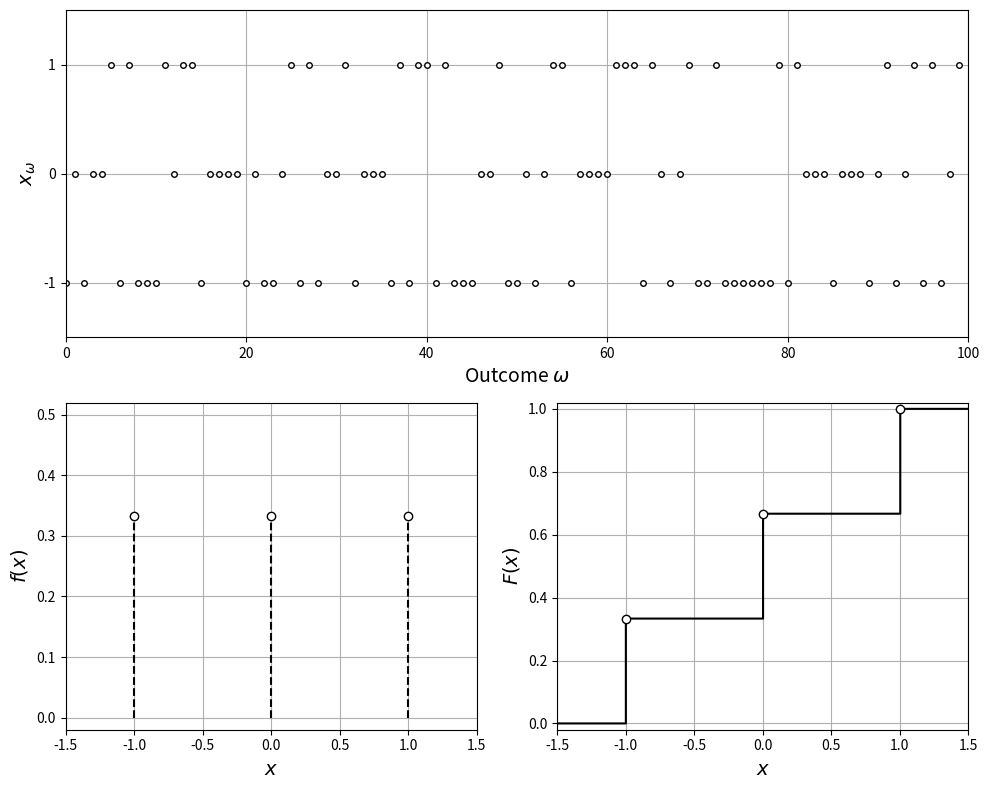

Write Python code to recreate this figure.
# %% [markdown]
# Pdf and cdf of a discrete uniform RV $X\sim\mathcal{U}(a,b)$ with $a=-1,b=1$
# (Victor Z and David Cole, UW-Madison, 2024).
# Python names: `a`, `b`, `n` $=b-a+1$, domain `D`, pdf `f`, cdf `F`, realizations `x_omega`.

# %%
import numpy as np
import matplotlib.pyplot as plt

a, b = -1, 1
D = np.arange(a, b + 1)         # domain {a, ..., b}
n = b - a + 1
f = np.ones(n) / n              # f(x) = 1/n

np.random.seed(0)
S = 100
x_omega = np.random.randint(a, b + 1, S)   # realizations

x = np.linspace(-2, 2, 1000)
F = np.array([np.sum(f[D <= x_k]) for x_k in x])   # F(x) = (x - a + 1)/n on D

plt.figure(figsize=(10, 8))
plt.subplot(2, 2, (1, 2))
plt.plot(x_omega, 'ko', markerfacecolor='w', markersize=4)
plt.xlabel(r'Outcome $\omega$', fontsize=14)
plt.ylabel(r'$x_\omega$', fontsize=14)
plt.grid(True)
plt.yticks([-1, 0, 1])
plt.axis([0, S, -1.5, 1.5])

plt.subplot(2, 2, 3)
plt.vlines(D, 0, f, colors='k', linestyles='--')
plt.scatter(D, f, marker='o', facecolors='w', edgecolors='black', zorder=3)
plt.grid(True)
plt.xlabel('$x$', fontsize=14)
plt.ylabel('$f(x)$', fontsize=14)
plt.axis([-1.5, 1.5, -0.02, 0.52])

plt.subplot(2, 2, 4)
plt.step(x, F, where='post', color='black')
plt.scatter(D, np.cumsum(f), marker='o', facecolors='w', edgecolors='black', zorder=3)
plt.grid(True)
plt.xlabel('$x$', fontsize=14)
plt.ylabel('$F(x)$', fontsize=14)
plt.axis([-1.5, 1.5, -0.02, 1.02])
plt.tight_layout()
plt.show()
